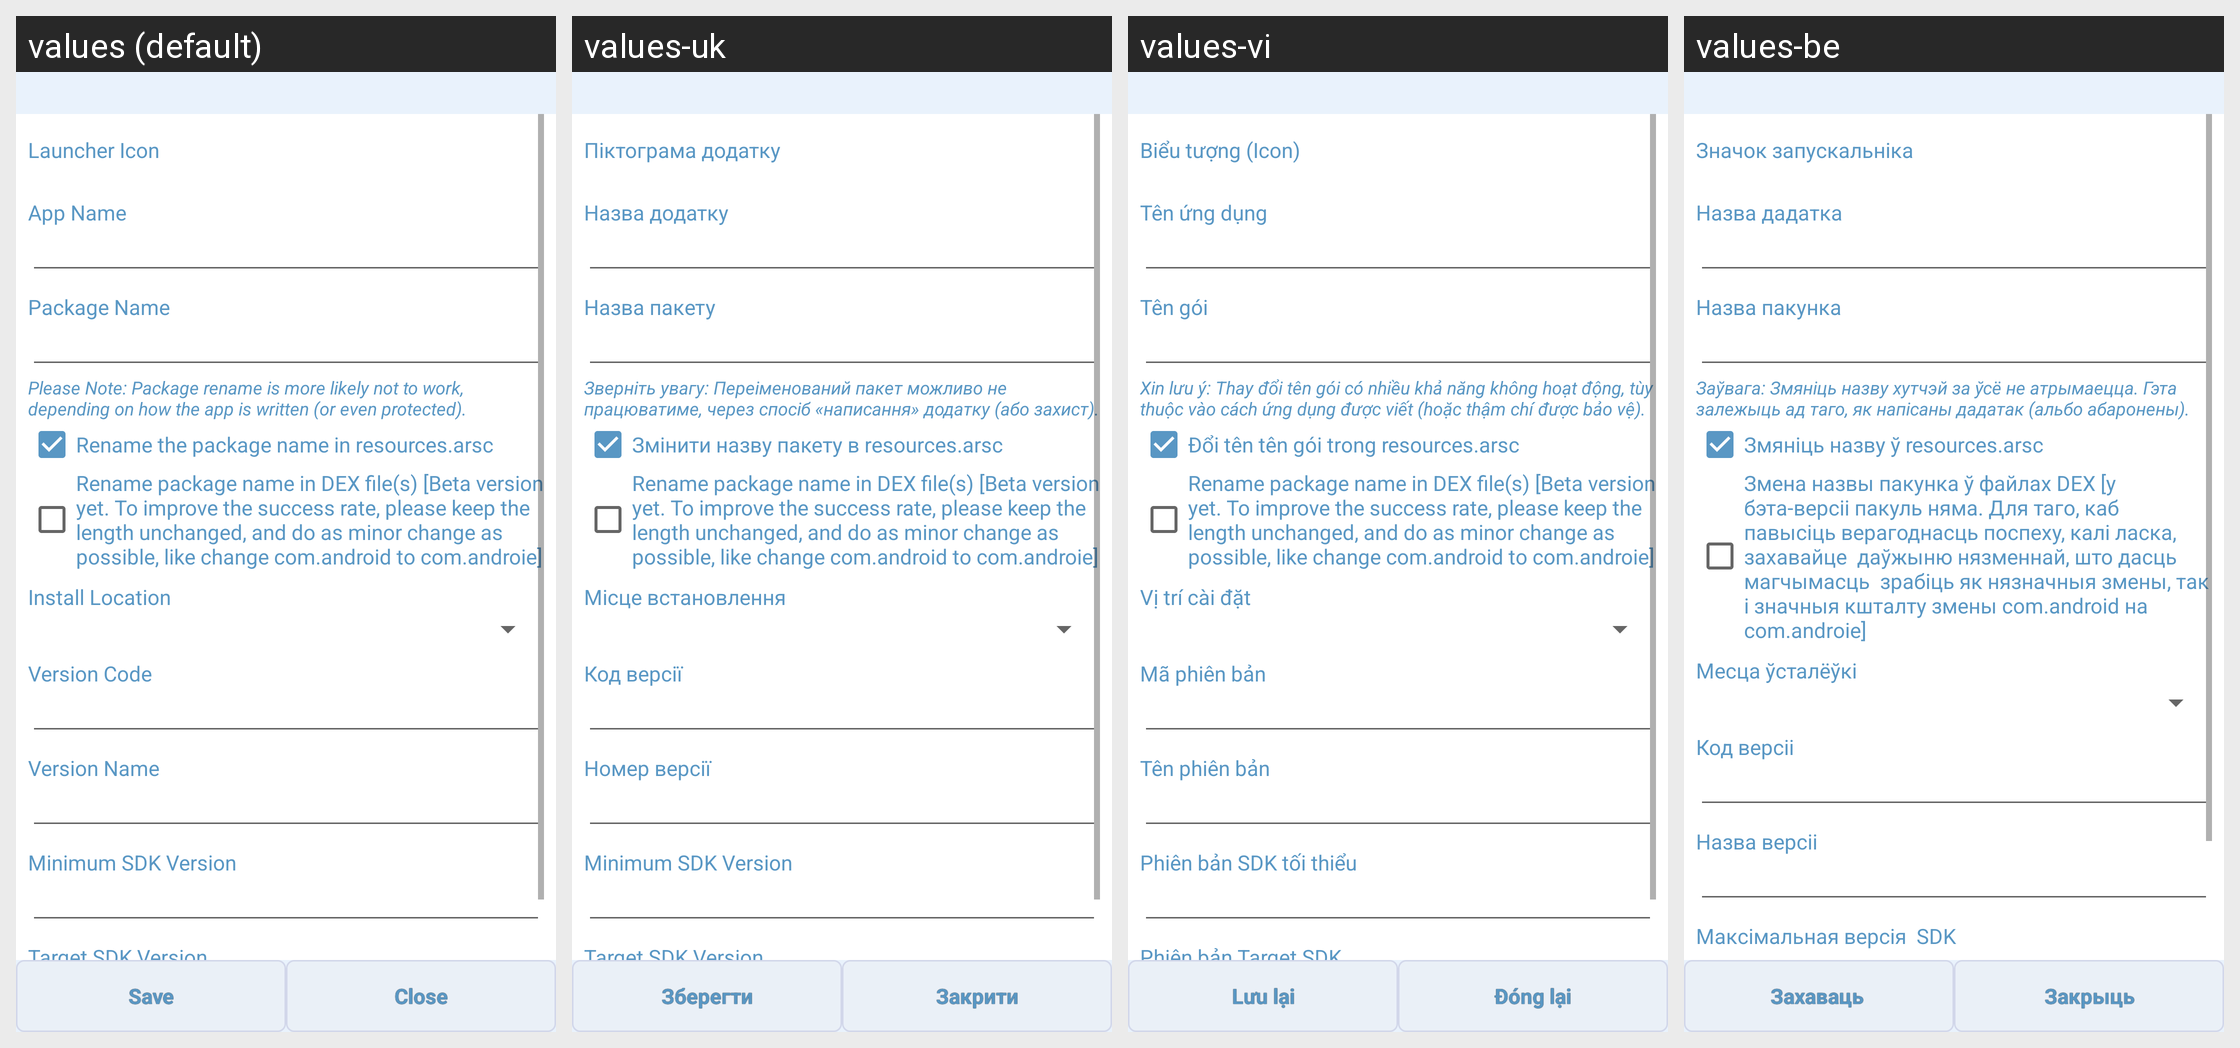

Locale-by-locale string values for the Android screen shown in this grid:
Android screen res/layout/activity_commonedit.xml rendered under 4 locales, left to right: values (default), values-uk, values-vi, values-be. Device: Nexus 5 (rendered at 1080×1920; each locale shown at half size, 540×960, under a caption strip naming it); theme AppTheme.
Other locales in the repository, not shown: values-ar, values-cs, values-de, values-es, values-eu, values-fa, values-fr, values-hu, values-it, values-iw, values-ja, values-ka, values-ko, values-nb, values-nl, values-pl, values-pt, values-pt-rBR, values-pt-rPT, values-ro, values-ru, values-sk, values-sr, values-sv, values-tr, values-zh, values-zh-rCN, values-zh-rTW.
Strings drawn on this screen, with the default value and each locale's value (text and hints the layout hard-codes, and strings that could not be matched under every locale, appear in the picture but are not listed):

launcher_icon
  values: Launcher Icon
  values-uk: Піктограма додатку
  values-vi: Biểu tượng (Icon)
  values-be: Значок запускальніка

str_app_name
  values: App Name
  values-uk: Назва додатку
  values-vi: Tên ứng dụng
  values-be: Назва дадатка 

package_name
  values: Package Name
  values-uk: Назва пакету
  values-vi: Tên gói
  values-be: Назва пакунка 

pkg_rename_notice
  values: Please Note: Package rename is more likely not to work, depending on how the app is written (or even protected).
  values-uk: Зверніть увагу: Переіменований пакет можливо не працюватиме, через спосіб «написання» додатку (або захист).
  values-vi: Xin lưu ý: Thay đổi tên gói có nhiều khả năng không hoạt động, tùy thuộc vào cách ứng dụng được viết (hoặc thậm chí được bảo vệ).
  values-be: Заўвага: Змяніць назву хутчэй за ўсё не атрымаецца. Гэта залежыць ад таго, як напісаны дадатак (альбо абаронены).

rename_in_resources
  values: Rename the package name in resources.arsc
  values-uk: Змінити назву пакету в resources.arsc
  values-vi: Đổi tên tên gói trong resources.arsc
  values-be: Змяніць назву ў resources.arsc

rename_in_dex
  values: Rename package name in DEX file(s) [Beta version yet. To improve the success rate, please keep the length unchanged, and do as minor change as possible, like change com.android to com.androie]
  values-uk: Rename package name in DEX file(s) [Beta version yet. To improve the success rate, please keep the length unchanged, and do as minor change as possible, like change com.android to com.androie]  [not translated; the default value is used]
  values-vi: Rename package name in DEX file(s) [Beta version yet. To improve the success rate, please keep the length unchanged, and do as minor change as possible, like change com.android to com.androie]  [not translated; the default value is used]
  values-be: Змена назвы пакунка ў файлах DEX [у бэта-версіі пакуль няма. Для таго, каб павысіць верагоднасць поспеху, калі ласка, захавайце  даўжыню нязменнай, што дасць магчымасць  зрабіць як нязначныя змены, так і значныя кшталту змены com.android на com.androie]

install_location
  values: Install Location
  values-uk: Місце встановлення
  values-vi: Vị trí cài đặt
  values-be: Месца ўсталёўкі 

version_code
  values: Version Code
  values-uk: Код версії
  values-vi: Mã phiên bản
  values-be: Код версіі

version_name
  values: Version Name
  values-uk: Номер версії
  values-vi: Tên phiên bản
  values-be: Назва версіі

min_sdk_version
  values: Minimum SDK Version
  values-uk: Minimum SDK Version  [not translated; the default value is used]
  values-vi: Phiên bản SDK tối thiểu
  values-be: Максімальная версія  SDK

save
  values: Save
  values-uk: Зберегти
  values-vi: Lưu lại
  values-be: Захаваць 

close
  values: Close
  values-uk: Закрити
  values-vi: Đóng lại
  values-be: Закрыць
